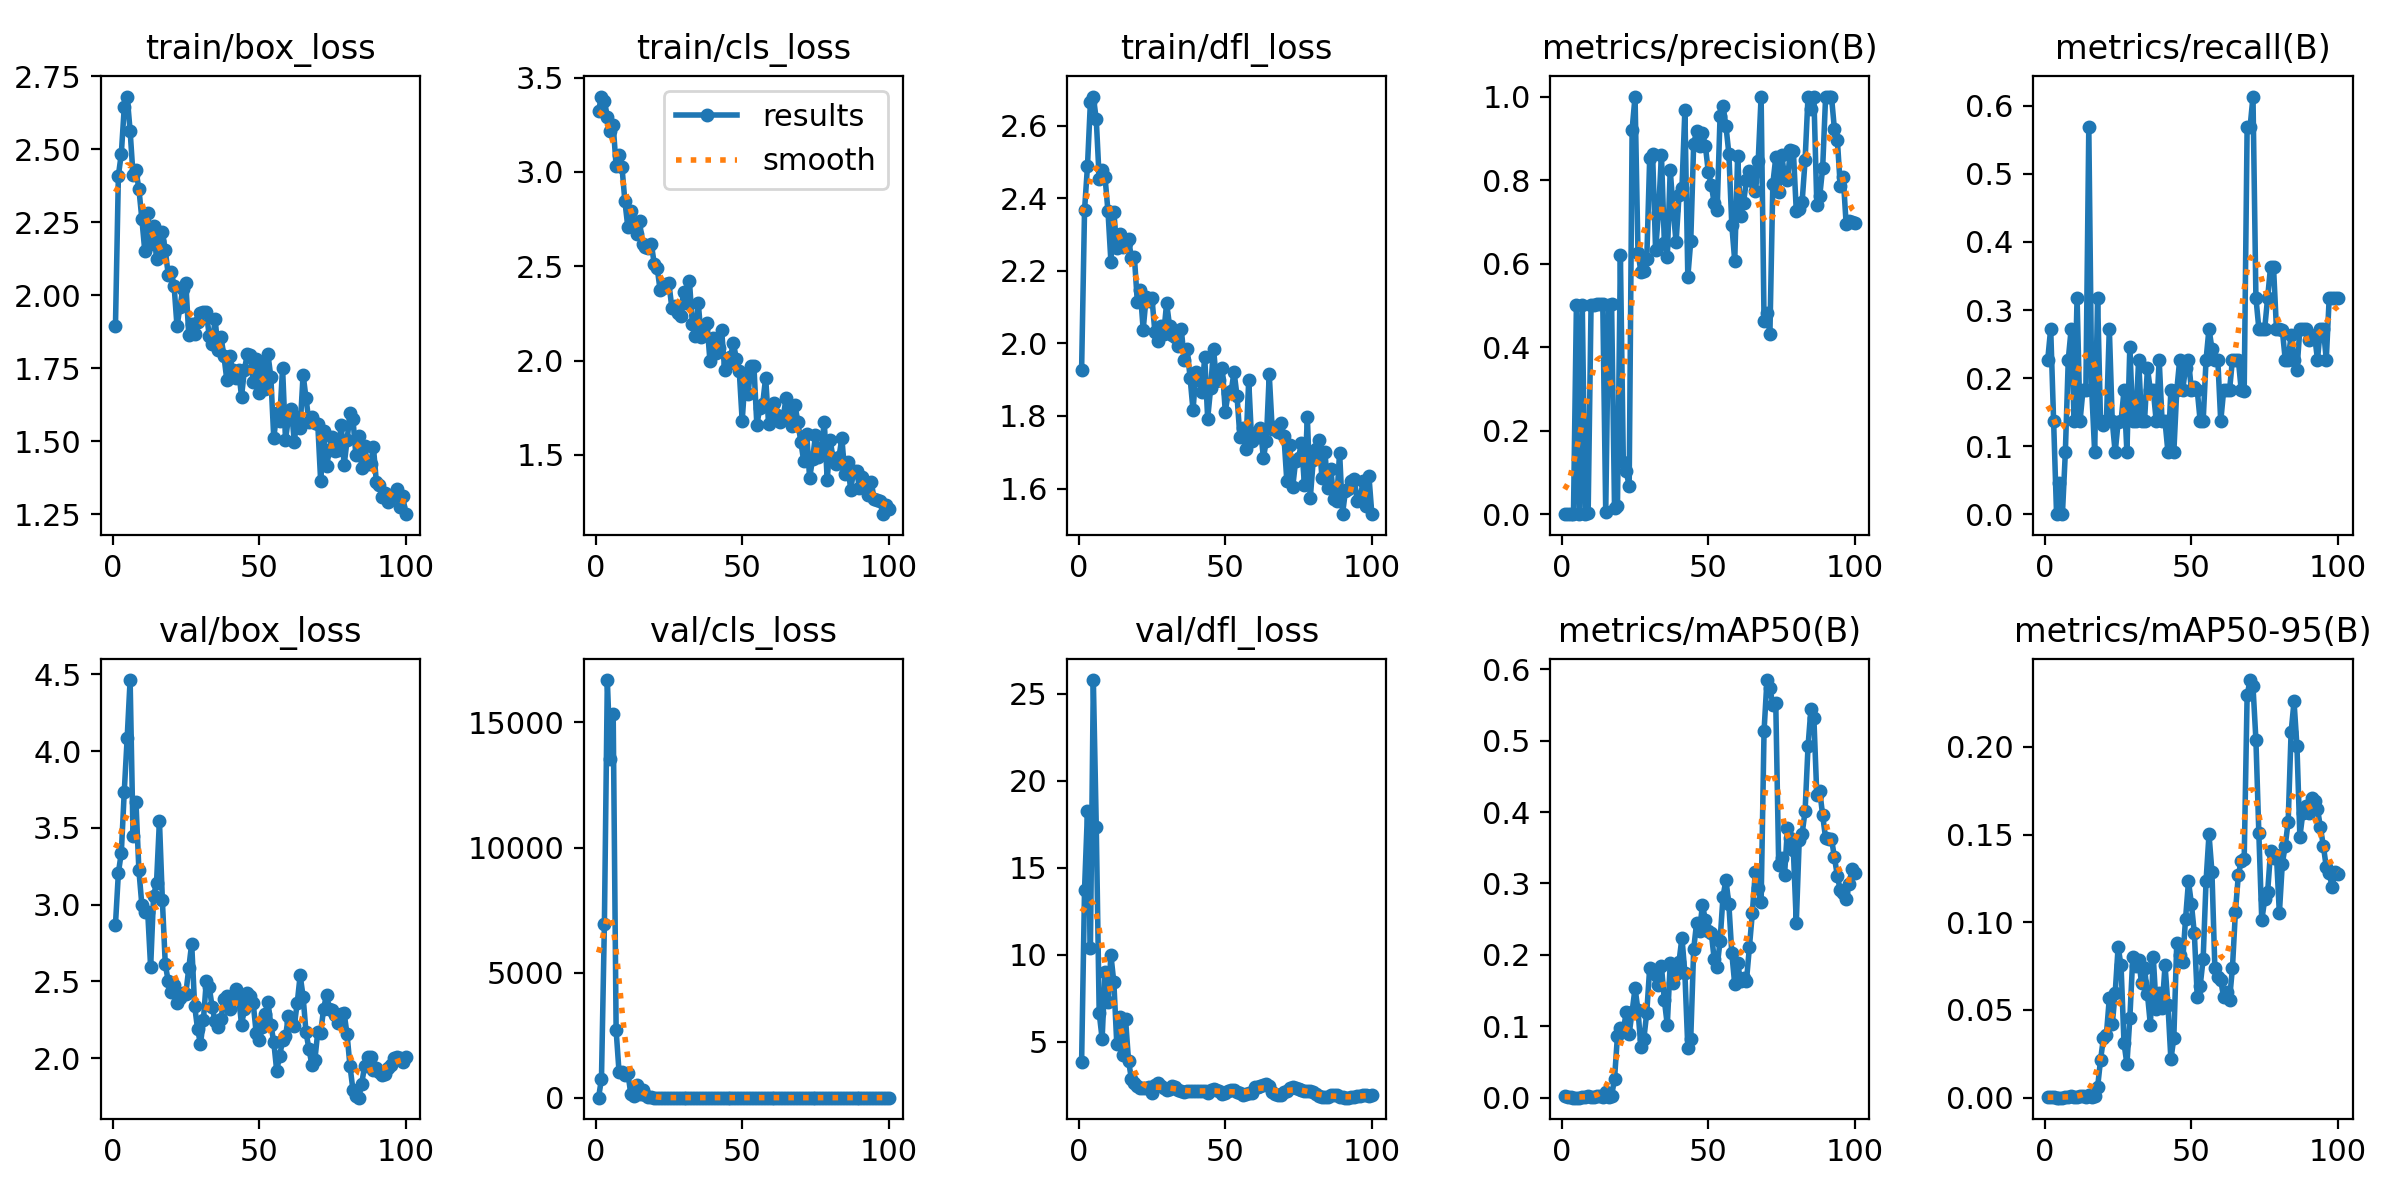

Source data for this figure (header and first rows):
epoch, time, train/box_loss, train/cls_loss, train/dfl_loss, metrics/precision(B), metrics/recall(B), metrics/mAP50(B), metrics/mAP50-95(B), val/box_loss, val/cls_loss, val/dfl_loss, lr/pg0, lr/pg1, lr/pg2
1, 62.73, 1.895, 3.323, 1.928, 0.00121, 0.2273, 0.00253, 0.00043, 2.87, 4.864, 3.829, 0.0757, 0.0027, 0.0027
2, 135.1, 2.41, 3.399, 2.368, 0.0014, 0.2727, 0.00125, 0.0003, 3.207, 746.7, 13.75, 0.05045, 0.005446, 0.005446
3, 206.4, 2.484, 3.375, 2.489, 0.00057, 0.1364, 0.00062, 0.00019, 3.338, 6946, 18.24, 0.02514, 0.008136, 0.008136
4, 285.9, 2.643, 3.293, 2.665, 0, 0, 0, 0, 3.735, 16694, 10.38, 0.009703, 0.009703, 0.009703
5, 352.7, 2.68, 3.219, 2.681, 0.5003, 0.04545, 0.00017, 5e-05, 4.087, 13546, 25.8, 0.009604, 0.009604, 0.009604
6, 414.3, 2.563, 3.247, 2.618, 0, 0, 0, 0, 4.463, 15319, 17.36, 0.009505, 0.009505, 0.009505
7, 482, 2.411, 3.032, 2.454, 0.501, 0.09091, 0.00107, 0.00036, 3.449, 2697, 6.663, 0.009406, 0.009406, 0.009406
8, 557.6, 2.427, 3.091, 2.477, 0.00144, 0.2273, 0.00111, 0.00042, 3.665, 1024, 5.18, 0.009307, 0.009307, 0.009307
9, 624.1, 2.364, 3.025, 2.457, 0.00173, 0.2727, 0.0026, 0.0011, 3.223, 1027, 8.989, 0.009208, 0.009208, 0.009208
10, 678.3, 2.262, 2.843, 2.364, 0.502, 0.1364, 0.00146, 0.00047, 2.999, 924.9, 7.287, 0.009109, 0.009109, 0.009109
11, 729.9, 2.152, 2.707, 2.225, 0.5019, 0.3182, 0.00148, 0.00064, 2.955, 990.8, 9.979, 0.00901, 0.00901, 0.00901
12, 783, 2.281, 2.791, 2.362, 0.5034, 0.1364, 0.00215, 0.00094, 2.952, 154.1, 8.414, 0.008911, 0.008911, 0.008911
13, 837.9, 2.176, 2.721, 2.262, 0.5031, 0.1818, 0.00241, 0.00123, 2.592, 87.8, 4.88, 0.008812, 0.008812, 0.008812
14, 898.7, 2.238, 2.672, 2.301, 0.5021, 0.1818, 0.00159, 0.00053, 3.057, 505.4, 6.405, 0.008713, 0.008713, 0.008713
15, 967.5, 2.125, 2.74, 2.266, 0.0048, 0.5682, 0.00838, 0.0015, 3.14, 147.2, 4.221, 0.008614, 0.008614, 0.008614
16, 1033, 2.184, 2.616, 2.276, 0.502, 0.1818, 0.0016, 0.0005, 3.547, 317, 6.287, 0.008515, 0.008515, 0.008515
17, 1097, 2.218, 2.601, 2.288, 0.5032, 0.09091, 0.00211, 0.00069, 3.03, 101.4, 3.927, 0.008416, 0.008416, 0.008416
18, 1152, 2.154, 2.596, 2.235, 0.01452, 0.3182, 0.02628, 0.00593, 2.611, 20.04, 2.859, 0.008317, 0.008317, 0.008317
19, 1209, 2.071, 2.619, 2.239, 0.01894, 0.1364, 0.08655, 0.0214, 2.502, 15.32, 2.639, 0.008218, 0.008218, 0.008218
20, 1272, 2.081, 2.514, 2.115, 0.6209, 0.1309, 0.0973, 0.03408, 2.431, 7.435, 2.487, 0.008119, 0.008119, 0.008119
21, 1346, 2.032, 2.493, 2.148, 0.1249, 0.1364, 0.09429, 0.03594, 2.478, 5.931, 2.36, 0.00802, 0.00802, 0.00802
22, 1412, 1.893, 2.374, 2.038, 0.1022, 0.2727, 0.1199, 0.05669, 2.357, 5.34, 2.342, 0.007921, 0.007921, 0.007921
23, 1464, 1.96, 2.384, 2.127, 0.0676, 0.1364, 0.08944, 0.0418, 2.39, 4.661, 2.342, 0.007822, 0.007822, 0.007822
24, 1517, 2.023, 2.406, 2.118, 0.9209, 0.09091, 0.1203, 0.05965, 2.427, 2.634, 2.387, 0.007723, 0.007723, 0.007723
25, 1575, 2.041, 2.411, 2.125, 1, 0.1351, 0.1533, 0.08594, 2.419, 2.649, 2.079, 0.007624, 0.007624, 0.007624
26, 1639, 1.865, 2.281, 2.031, 0.626, 0.1364, 0.1227, 0.07534, 2.585, 3.882, 2.5, 0.007525, 0.007525, 0.007525
27, 1717, 1.902, 2.291, 2.008, 0.581, 0.1818, 0.07046, 0.03132, 2.746, 5.298, 2.664, 0.007426, 0.007426, 0.007426
28, 1780, 1.868, 2.254, 2.049, 0.5829, 0.09091, 0.08241, 0.01904, 2.343, 5.845, 2.467, 0.007327, 0.007327, 0.007327
29, 1837, 1.909, 2.239, 2.027, 0.6108, 0.2464, 0.1192, 0.04539, 2.191, 3.714, 2.33, 0.007228, 0.007228, 0.007228
30, 1893, 1.939, 2.365, 2.111, 0.8536, 0.1364, 0.1823, 0.08001, 2.093, 2.717, 2.22, 0.007129, 0.007129, 0.007129
31, 1955, 1.944, 2.306, 2.048, 0.8613, 0.1364, 0.1755, 0.07518, 2.248, 2.516, 2.312, 0.00703, 0.00703, 0.00703
32, 2038, 1.943, 2.423, 2.022, 0.6336, 0.2273, 0.172, 0.07865, 2.505, 2.717, 2.491, 0.006931, 0.006931, 0.006931
33, 2098, 1.859, 2.196, 2.018, 0.7208, 0.1364, 0.1578, 0.06527, 2.462, 2.797, 2.402, 0.006832, 0.006832, 0.006832
34, 2152, 1.835, 2.13, 1.993, 0.861, 0.1364, 0.1843, 0.0738, 2.33, 3.415, 2.255, 0.006733, 0.006733, 0.006733
35, 2206, 1.917, 2.308, 2.039, 0.6499, 0.2147, 0.1364, 0.05911, 2.24, 4.392, 2.184, 0.006634, 0.006634, 0.006634
36, 2267, 1.813, 2.127, 1.955, 0.615, 0.1818, 0.1017, 0.04152, 2.203, 3.748, 2.099, 0.006535, 0.006535, 0.006535
37, 2338, 1.856, 2.183, 1.985, 0.825, 0.1818, 0.1887, 0.08009, 2.258, 2.818, 2.159, 0.006436, 0.006436, 0.006436
38, 2397, 1.792, 2.2, 1.906, 0.7279, 0.1364, 0.1609, 0.05062, 2.383, 3.264, 2.189, 0.006337, 0.006337, 0.006337
39, 2448, 1.709, 1.999, 1.816, 0.6512, 0.2273, 0.1726, 0.05944, 2.404, 3.182, 2.203, 0.006238, 0.006238, 0.006238
40, 2509, 1.794, 2.12, 1.921, 0.7631, 0.1364, 0.1906, 0.05086, 2.322, 2.903, 2.16, 0.006139, 0.006139, 0.006139
41, 2564, 1.743, 2.039, 1.899, 0.7814, 0.1364, 0.2241, 0.07543, 2.401, 2.42, 2.174, 0.00604, 0.00604, 0.00604
42, 2627, 1.716, 2.068, 1.867, 0.9678, 0.09091, 0.1741, 0.0527, 2.453, 2.551, 2.181, 0.005941, 0.005941, 0.005941
43, 2701, 1.745, 2.161, 1.962, 0.5681, 0.1818, 0.06983, 0.02177, 2.401, 3.415, 2.181, 0.005842, 0.005842, 0.005842
44, 2762, 1.653, 1.951, 1.793, 0.6538, 0.09091, 0.08286, 0.03401, 2.219, 3.685, 2.059, 0.005743, 0.005743, 0.005743
45, 2813, 1.746, 1.982, 1.876, 0.8871, 0.1818, 0.2078, 0.08829, 2.317, 2.929, 2.239, 0.005644, 0.005644, 0.005644
46, 2868, 1.8, 2.02, 1.985, 0.9164, 0.2266, 0.2452, 0.08152, 2.422, 2.417, 2.299, 0.005545, 0.005545, 0.005545
47, 2930, 1.794, 2.093, 1.896, 0.8812, 0.1818, 0.2339, 0.0773, 2.407, 2.342, 2.252, 0.005446, 0.005446, 0.005446
48, 3000, 1.704, 2.009, 1.898, 0.9121, 0.2147, 0.2699, 0.102, 2.356, 2.413, 2.177, 0.005347, 0.005347, 0.005347
49, 3068, 1.782, 1.945, 1.933, 0.8817, 0.2273, 0.2485, 0.1232, 2.164, 2.549, 2.027, 0.005248, 0.005248, 0.005248
50, 3122, 1.665, 1.681, 1.812, 0.8185, 0.1818, 0.2331, 0.1105, 2.116, 2.81, 2.085, 0.005149, 0.005149, 0.005149
51, 3174, 1.768, 1.912, 1.863, 0.789, 0.1874, 0.2308, 0.09364, 2.204, 3.367, 2.182, 0.00505, 0.00505, 0.00505
52, 3230, 1.678, 1.823, 1.867, 0.7443, 0.1818, 0.1943, 0.05719, 2.287, 3.81, 2.216, 0.004951, 0.004951, 0.004951
53, 3288, 1.799, 1.971, 1.922, 0.7273, 0.1364, 0.1832, 0.06391, 2.367, 3.538, 2.224, 0.004852, 0.004852, 0.004852
54, 3355, 1.72, 1.97, 1.856, 0.9532, 0.1364, 0.2197, 0.07899, 2.218, 2.816, 2.122, 0.004753, 0.004753, 0.004753
55, 3419, 1.511, 1.659, 1.742, 0.9764, 0.2273, 0.2815, 0.1236, 2.106, 2.965, 2.057, 0.004654, 0.004654, 0.004654
56, 3473, 1.596, 1.748, 1.766, 0.9301, 0.2727, 0.3049, 0.1501, 1.918, 2.822, 1.928, 0.004555, 0.004555, 0.004555
57, 3526, 1.571, 1.772, 1.709, 0.8633, 0.2429, 0.271, 0.1287, 2.013, 2.762, 1.995, 0.004456, 0.004456, 0.004456
58, 3580, 1.752, 1.91, 1.898, 0.6924, 0.2273, 0.2026, 0.07394, 2.116, 2.865, 2.065, 0.004357, 0.004357, 0.004357
59, 3640, 1.506, 1.666, 1.73, 0.6067, 0.2273, 0.1589, 0.06857, 2.142, 3.212, 2.085, 0.004258, 0.004258, 0.004258
60, 3709, 1.58, 1.74, 1.754, 0.8581, 0.1364, 0.189, 0.06693, 2.274, 3.079, 2.391, 0.004159, 0.004159, 0.004159
... 40 more rows
